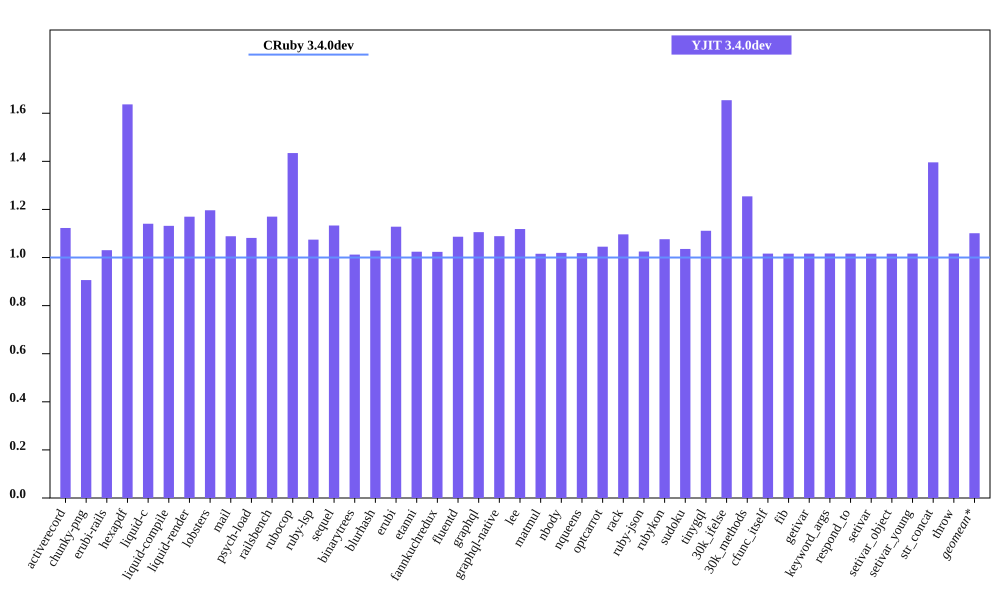

The data file committed next to this chart (first rows):
bench, CRuby 3.4.0dev mem (MiB), YJIT 3.4.0dev mem (MiB), Inline Code, Outlined Code, YJIT Mem overhead
activerecord, 41.52, 46.62, 2, 1
chunky-png, 47.12, 42.7, 1, 1
erubi-rails, 86.75, 89.4, 3, 2
hexapdf, 164.8, 269.7, 3, 2
liquid-c, 28.86, 32.91, 1, 1
liquid-compile, 25.73, 29.12, 1, 1
liquid-render, 29.33, 34.31, 1, 1
lobsters, 267.2, 319.7, 11, 9
mail, 48.3, 52.58, 2, 1
psych-load, 26.97, 29.17, 1, 1
railsbench, 84.7, 99.11, 4, 3
rubocop, 80.31, 115.2, 8, 6
ruby-lsp, 69.65, 74.83, 1, 1
sequel, 28.93, 32.78, 1, 1
binarytrees, 18.21, 18.44, 1, 1
blurhash, 13.33, 13.71, 1, 1
erubi, 21.02, 23.72, 1, 1
etanni, 14.85, 15.21, 1, 1
fannkuchredux, 12.09, 12.38, 1, 1
fluentd, 599.4, 651.3, 1, 1
graphql, 31.45, 34.77, 1, 1
graphql-native, 29.44, 32.05, 1, 1
lee, 26.13, 29.23, 1, 1
matmul, 24.45, 24.84, 1, 1
nbody, 12.09, 12.32, 1, 1
nqueens, 12.09, 12.32, 1, 1
optcarrot, 50.66, 52.95, 1, 1
rack, 21.08, 23.11, 1, 1
ruby-json, 13.15, 13.48, 1, 1
rubykon, 37.7, 40.57, 1, 1
sudoku, 12.38, 12.82, 1, 1
tinygql, 19.94, 22.16, 1, 1
30k_ifelse, 52.34, 86.59, 8, 7
30k_methods, 41.06, 51.5, 3, 3
cfunc_itself, 12.21, 12.41, 1, 1
fib, 12.15, 12.35, 1, 1
getivar, 12.28, 12.48, 1, 1
keyword_args, 12.15, 12.36, 1, 1
respond_to, 12.29, 12.48, 1, 1
setivar, 12.28, 12.47, 1, 1
setivar_object, 12.21, 12.41, 1, 1
setivar_young, 12.21, 12.41, 1, 1
str_concat, 38.22, 53.35, 1, 1
throw, 12.28, 12.48, 1, 1
